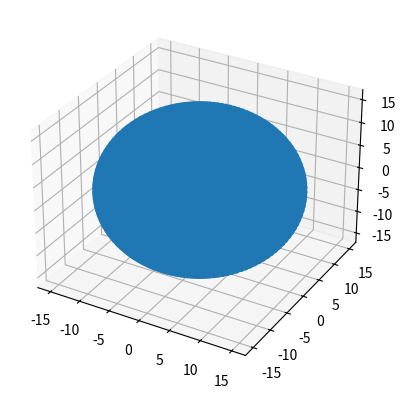

Write Python code to recreate this figure.
# import libraries
import numpy as np
import matplotlib.pyplot as plt
from typing import Union

# define some constants
num_pts = 5000
rad = 15


# define functions
def generate_data(size: int) -> Union[np.ndarray, np.ndarray, np.ndarray]:
    """
    generate evenly distributed 3D data on sphere (by Golden section)
    :param size: amount of points to generate
    :return: 3 np arrays (x, y ,z) respectively
    """
    indices = np.arange(0, size, dtype=float) + 0.5

    phi = np.arccos(1 - 2 * indices / size)
    theta = np.pi * (1 + 5 ** 0.5) * indices

    return np.cos(theta) * np.sin(phi), np.sin(theta) * np.sin(phi), np.cos(phi)


def visualise_data(x: np.ndarray, y: np.ndarray, z: np.ndarray) -> None:
    """
    Visualise data
    :param x: x coordinate
    :param y: y coordinate
    :param z: z coordinate
    :return: None
    """
    plt.figure().add_subplot(111, projection='3d').scatter(x, y, z)
    plt.show()


def distance(x0: float, y0: float, z0: float, x1: float, y1: float, z1: float) -> float:
    """
    Calculate distance between two points
    :param x0: x coordinate of current point
    :param y0: y coordinate of current point
    :param z0: z coordinate of current point
    :param x1: x coordinate of current point
    :param y1: y coordinate of current point
    :param z1: z coordinate of current point
    :return: distance between points
    """
    return (x0 - x1) ** 2 + (y0 - y1) ** 2 + (z0 - z1) ** 2


def save_data(x: np.ndarray, y: np.ndarray, z: np.ndarray) -> None:
    """
    Save data as txt file
    :param x: x coordinate
    :param y: y coordinate
    :param z: z coordinate
    :return: None
    """
    prefix = "100\t"
    min_distance = 450.0
    event_count = 1
    with open("OTDCR_100.txt", "w") as file:
        for i in range(num_pts):
            np.random.seed(13)
            count = 10
            while count > 0:
                index = np.random.randint(0, 5000)
                dist = distance(x[i], y[i], z[i], x[index], y[index], z[index])
                if dist > min_distance:
                    file.write(
                        prefix + str(event_count) + '\t' + str(round(x[i], 5)) + '\t' + str(
                            round(y[i], 5)) + '\t' + str(round(z[i], 5)) + '\t' + str(round(x[index], 5)) + '\t' + str(
                            round(y[index], 5)) + '\t' + str(round(z[index], 5)) + '\n')
                    count -= 1
                    event_count += 1
                    file.write(
                        prefix + str(event_count) + '\t' + str(round(x[index], 5)) + '\t' + str(
                            round(y[index], 5)) + '\t' + str(round(z[index], 5)) + '\t' + str(
                            round(x[i], 5)) + '\t' + str(round(y[i], 5)) + '\t' + str(round(z[i], 5)) + '\n')
                    event_count += 1


def main() -> int:
    x, y, z = generate_data(num_pts)
    x, y, z = rad * x, rad * y, rad * z

    visualise_data(x, y, z)
    save_data(x, y, z)

    return 0


if __name__ == "__main__":
    main()
